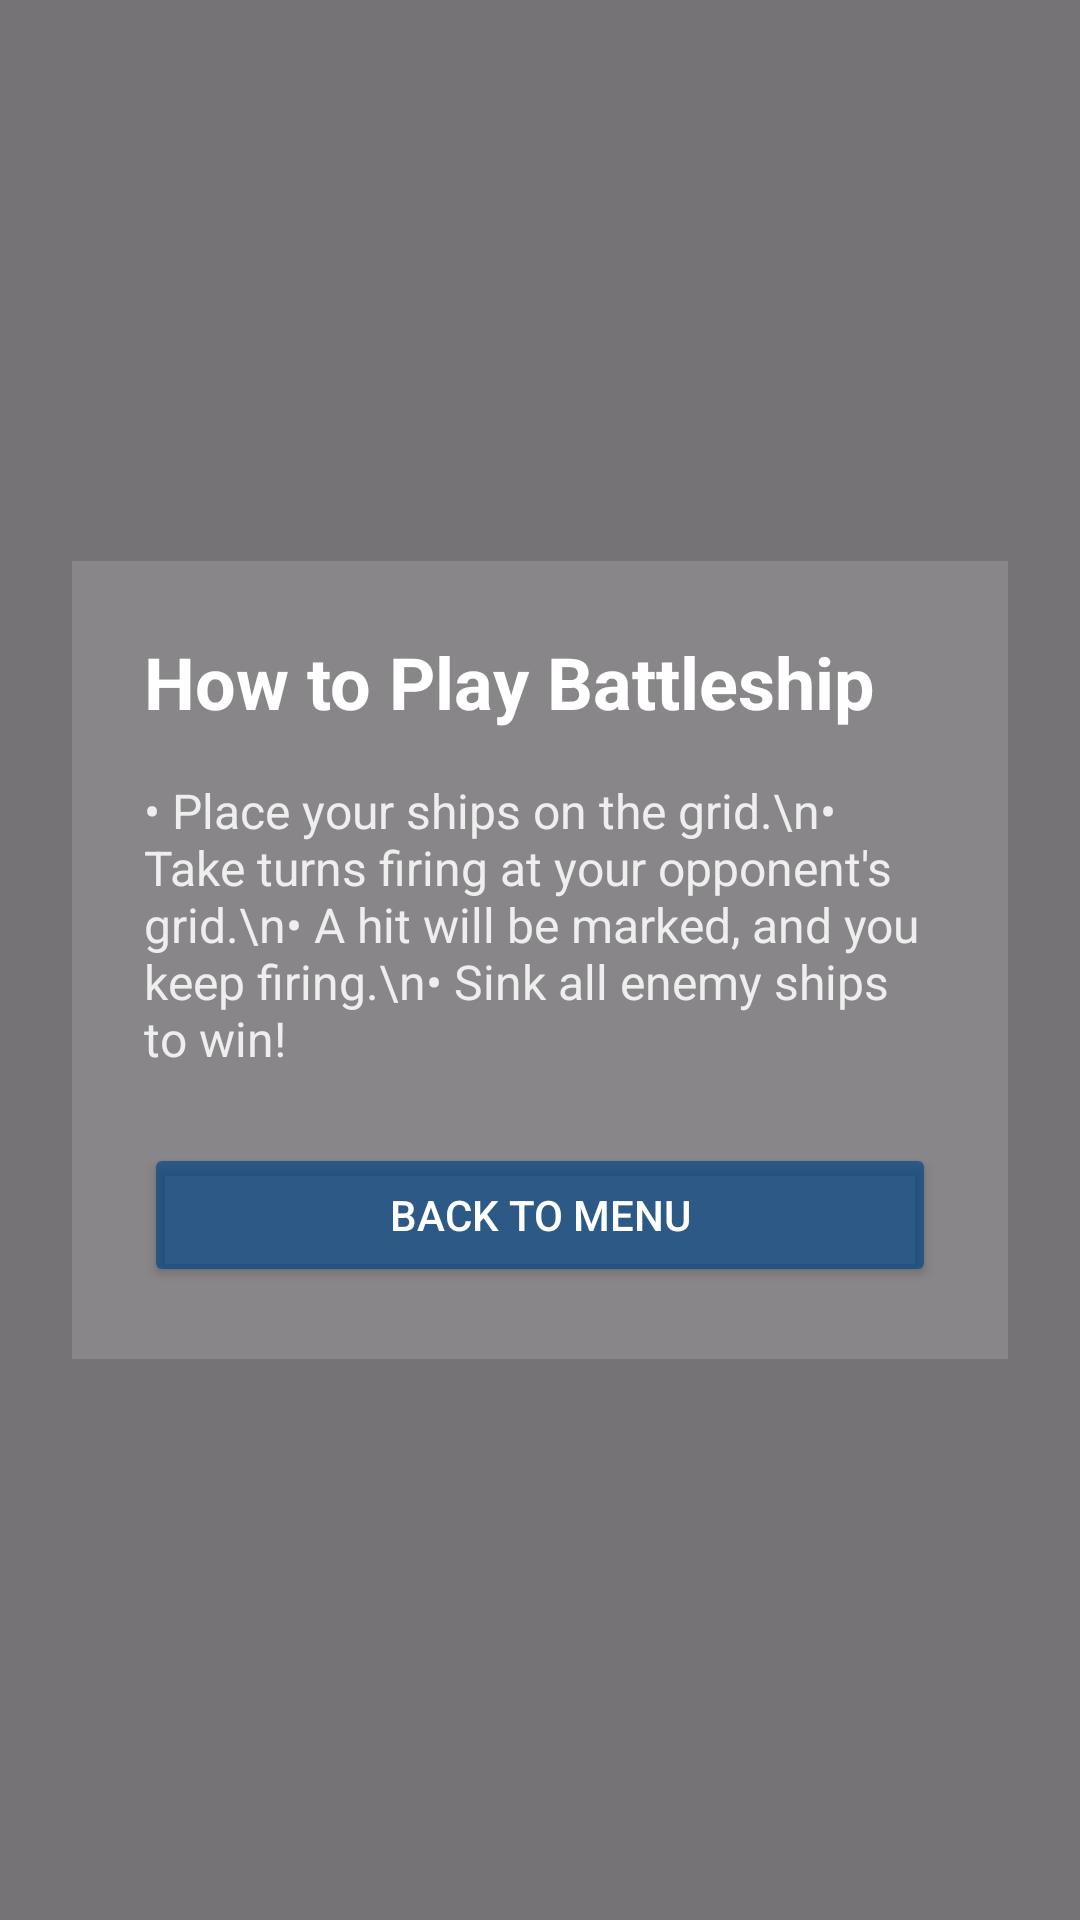

Produce the Android XML layout that renders to this screen, including the resource entries it uses.
<!-- AndroidManifest.xml: application theme Theme.MobileShipBattle -->
<!-- res/layout/activity_howtoplay.xml -->
<?xml version="1.0" encoding="utf-8"?>
<androidx.constraintlayout.widget.ConstraintLayout
    xmlns:android="http://schemas.android.com/apk/res/android"
    xmlns:app="http://schemas.android.com/apk/res-auto"
    xmlns:tools="http://schemas.android.com/tools"
    android:layout_width="match_parent"
    android:layout_height="match_parent"
    tools:context=".HowToPlayActivity">

    
    <ImageView
        android:id="@+id/bg_water"
        android:layout_width="match_parent"
        android:layout_height="match_parent"
        android:scaleType="centerCrop"
        android:src="@drawable/water" />

    
    <View
        android:layout_width="match_parent"
        android:layout_height="match_parent"
        android:background="#88000000" />

    
    <ScrollView
        android:layout_width="match_parent"
        android:layout_height="match_parent"
        android:padding="24dp">

        <LinearLayout
            android:layout_width="match_parent"
            android:layout_height="wrap_content"
            android:orientation="vertical"
            android:background="#22FFFFFF"
            android:padding="24dp"
            android:layout_gravity="center"
            android:clipToPadding="false"
            android:clipChildren="false">

            <TextView
                android:id="@+id/how_to_play_title"
                android:text="How to Play Battleship"
                android:textSize="24sp"
                android:textStyle="bold"
                android:textColor="#FFFFFF"
                android:layout_marginBottom="16dp"
                android:layout_width="wrap_content"
                android:layout_height="wrap_content" />

            <TextView
                android:id="@+id/instructions_text"
                android:layout_width="wrap_content"
                android:layout_height="wrap_content"
                android:text="• Place your ships on the grid.\n• Take turns firing at your opponent's grid.\n• A hit will be marked, and you keep firing.\n• Sink all enemy ships to win!"
                android:textColor="#EEEEEE"
                android:textSize="16sp" />

            <Button
                android:id="@+id/back_button"
                android:layout_width="match_parent"
                android:layout_height="wrap_content"
                android:layout_marginTop="24dp"
                android:text="Back to Menu"
                android:textColor="#FFFFFF"
                android:backgroundTint="#AA004488" />
        </LinearLayout>
    </ScrollView>

</androidx.constraintlayout.widget.ConstraintLayout>
<!-- resources referenced by this layout -->
<resources>
  <style name="Theme.MobileShipBattle" parent="Base.Theme.MobileShipBattle" />
  <style name="Base.Theme.MobileShipBattle" parent="Theme.Material3.DayNight.NoActionBar">
          
          
      </style>
</resources>
